Run: headless pygame with SDL's dummy video driver; simulated clock (each Clock.tick advances the game by its frame time, no real sleeping); random seed 0; keys injected as events and as key.get_pressed() state; no mouse input.
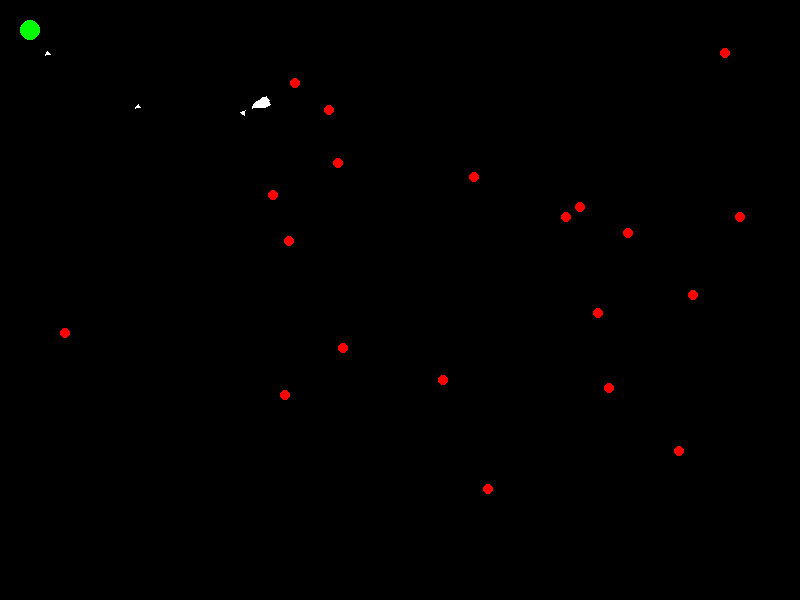
Frame 1 of 4 · flips 1–60 · no input
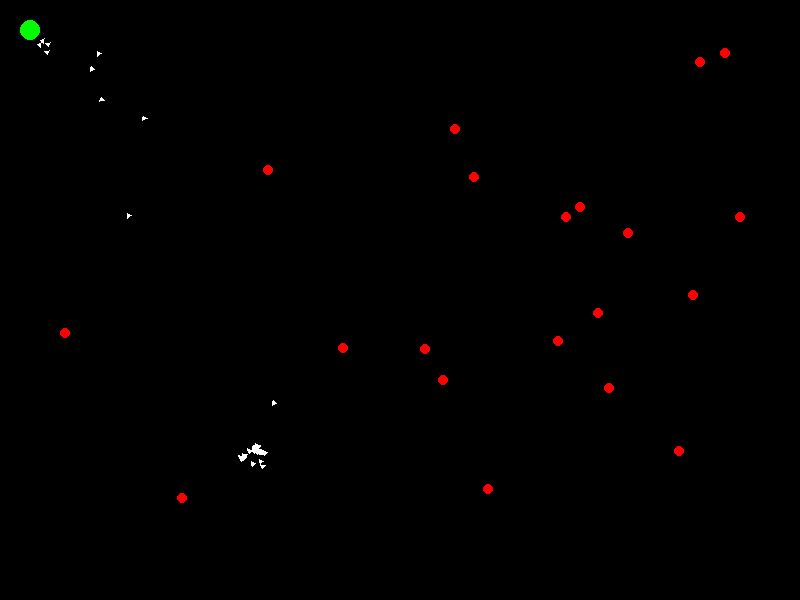
Frame 2 of 4 · flips 61–180 · tapped SPACE, RETURN · held RIGHT (→), D
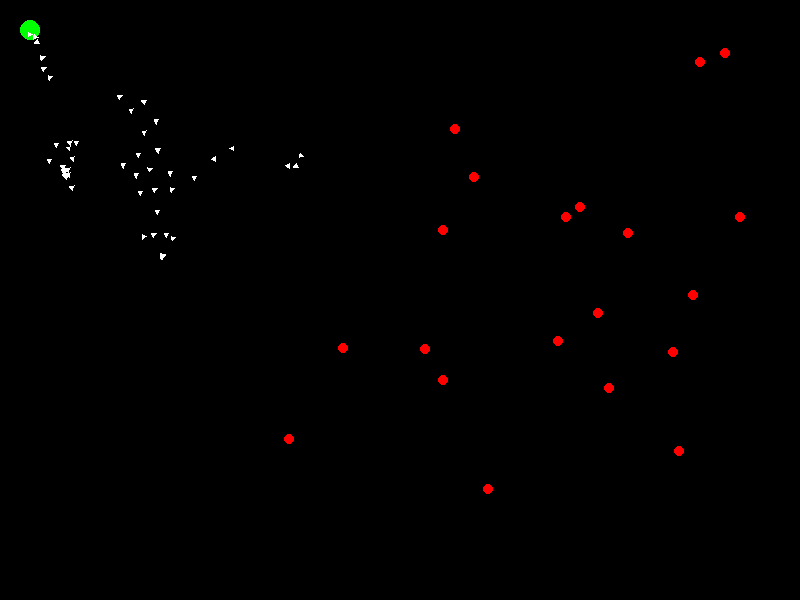
Frame 3 of 4 · flips 181–300 · held DOWN (↓), S
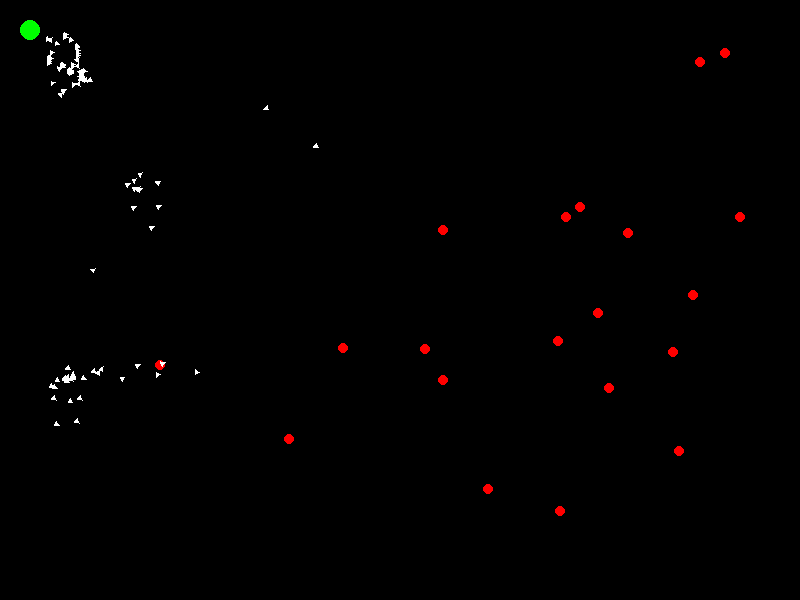
Frame 4 of 4 · flips 301–420 · held LEFT (←), A, UP (↑), W

The pygame program that drew these frames:

import pygame
import random
import math

pygame.init()

WIDTH, HEIGHT = 800, 600
screen = pygame.display.set_mode((WIDTH, HEIGHT))
pygame.display.set_caption("Boids Simulation")

BLACK = (0, 0, 0)
WHITE = (255, 255, 255)

NUM_BOIDS = 200
MAX_SPEED = 5
MAX_FORCE = 0.5
MAX_FORCE_WALL = 0.7
NEIGHBOR_RADIUS = 30
AVOID_RADIUS = 20
TARGET_SPAWN_INTERVAL = 2000  # Spawn a new target every 2000 ms (2 seconds)
MAX_TARGETS = 20  # Maximum number of targets allowed on the map
TARGETS = []  # Two initial targets
SEARCH_RADIUS = 100
HOME_TARGET = pygame.math.Vector2(30, 30)  # Home target in the center of the screen
TARGET_REACHED_RADIUS = 10  # Distance to consider a target reached

class Boid:
    def __init__(self, x, y):
        self.position = pygame.math.Vector2(x, y)
        self.velocity = pygame.math.Vector2(random.uniform(0, 2), random.uniform(0, 2))
        self.heading_home = False  # State: True if heading to the home target

    def edges(self):
        margin = 50
        steer_force = pygame.math.Vector2(0, 0)

        if self.position.x < margin:
            steer_force.x = MAX_SPEED
        elif self.position.x > WIDTH - margin:
            steer_force.x = -MAX_SPEED
        if self.position.y < margin:
            steer_force.y = MAX_SPEED
        elif self.position.y > HEIGHT - margin:
            steer_force.y = -MAX_SPEED

        if steer_force.length() > 0:
            steer_force = (steer_force.normalize() * MAX_SPEED) - self.velocity
            steer_force = self.limit_force(steer_force, MAX_FORCE_WALL)

        self.velocity += steer_force

    def compute_behaviors(self, boids):
        align_sum = pygame.math.Vector2(0, 0)
        cohesion_sum = pygame.math.Vector2(0, 0)
        separation_sum = pygame.math.Vector2(0, 0)

        align_total = cohesion_total = separation_total = 0

        for boid in boids:
            if boid == self:
                continue

            distance = self.position.distance_to(boid.position)

            if distance < NEIGHBOR_RADIUS:
                align_sum += boid.velocity
                cohesion_sum += boid.position
                align_total += 1
                cohesion_total += 1

            if distance < AVOID_RADIUS and distance != 0:
                diff = self.position - boid.position
                diff /= distance
                separation_sum += diff
                separation_total += 1

        align_steering = self.calculate_steering(align_sum, align_total, normalize=True)
        cohesion_steering = self.calculate_steering(cohesion_sum, cohesion_total, subtract_pos=True)
        separation_steering = self.calculate_steering(separation_sum, separation_total, normalize=True)

        return align_steering, cohesion_steering, separation_steering

    def calculate_steering(self, vector_sum, total, normalize=False, subtract_pos=False):
        if total > 0:
            vector_sum /= total
            if subtract_pos:
                vector_sum -= self.position
            if normalize:
                vector_sum = (vector_sum.normalize() * MAX_SPEED)
            vector_sum -= self.velocity
            vector_sum = self.limit_force(vector_sum)
        return vector_sum

    def limit_force(self, force, max_force=MAX_FORCE):
        if force.length() > max_force:
            force.scale_to_length(max_force)
        return force

    def target_behavior(self, target):
        desired = target - self.position
        if desired.length() > 0:
            desired = desired.normalize() * MAX_SPEED
        steering = desired - self.velocity
        steering = self.limit_force(steering, 0.5)
        return steering

    def update(self, boids, targets):
        align_force, cohesion_force, separation_force = self.compute_behaviors(boids)

        # Determine the current target
        if not self.heading_home:
            # Combine forces for all targets
            closest_target = None
            closest_distance = SEARCH_RADIUS
            for target in targets:
                distance = self.position.distance_to(target)
                if distance < closest_distance:
                    closest_distance = distance
                    closest_target = target

            target_force = pygame.math.Vector2(0, 0)
            if closest_target is not None:
                target_force = self.target_behavior(closest_target)

                if closest_distance < TARGET_REACHED_RADIUS:
                    targets.remove(closest_target)
                    self.heading_home = True

        else:
            target_force = self.target_behavior(HOME_TARGET)

            if self.position.distance_to(HOME_TARGET) < TARGET_REACHED_RADIUS:
                self.heading_home = False

        self.velocity += (
            align_force * MAX_FORCE +
            cohesion_force * MAX_FORCE +
            separation_force * MAX_FORCE +
            target_force
        )

        if self.velocity.length() > MAX_SPEED:
            self.velocity.scale_to_length(MAX_SPEED)
        self.position += self.velocity

    def draw(self):
        angle = self.velocity.angle_to(pygame.math.Vector2(1, 0))
        size = 7  # Scale down the size of the boid
        points = [
            (self.position.x + size * math.cos(math.radians(angle)),
             self.position.y + size * math.sin(math.radians(angle))),
            (self.position.x - size * 0.5 * math.cos(math.radians(angle + 140)),
             self.position.y - size * 0.5 * math.sin(math.radians(angle + 140))),
            (self.position.x - size * 0.5 * math.cos(math.radians(angle - 140)),
             self.position.y - size * 0.5 * math.sin(math.radians(angle - 140))),
        ]
        pygame.draw.polygon(screen, WHITE, points)

def main():
    global TARGETS
    clock = pygame.time.Clock()
    boids = [Boid(random.randint(30, 30), random.randint(30, 30)) for _ in range(NUM_BOIDS)]

    # Timer for spawning new targets
    pygame.time.set_timer(pygame.USEREVENT, TARGET_SPAWN_INTERVAL)

    running = True
    while running:
        for event in pygame.event.get():
            if event.type == pygame.QUIT:
                running = False
        # Spawn a new target at a random position if there are fewer than MAX_TARGETS
        if len(TARGETS) < MAX_TARGETS:
            new_target = pygame.math.Vector2(
                random.randint(50, WIDTH - 50),  # Avoid edges
                random.randint(50, HEIGHT - 50)
            )
            TARGETS.append(new_target)  # Append the new target

        screen.fill(BLACK)

        # Draw the home target
        pygame.draw.circle(screen, (0, 255, 0), (int(HOME_TARGET.x), int(HOME_TARGET.y)), 10)

        # Draw all targets
        for target in TARGETS:
            pygame.draw.circle(screen, (255, 0, 0), (int(target.x), int(target.y)), 5)

        # Update and draw boids
        for boid in boids:
            boid.edges()
            boid.update(boids, TARGETS)
            boid.draw()

        pygame.display.flip()
        clock.tick(60)

    pygame.quit()


if __name__ == "__main__":
    main()
